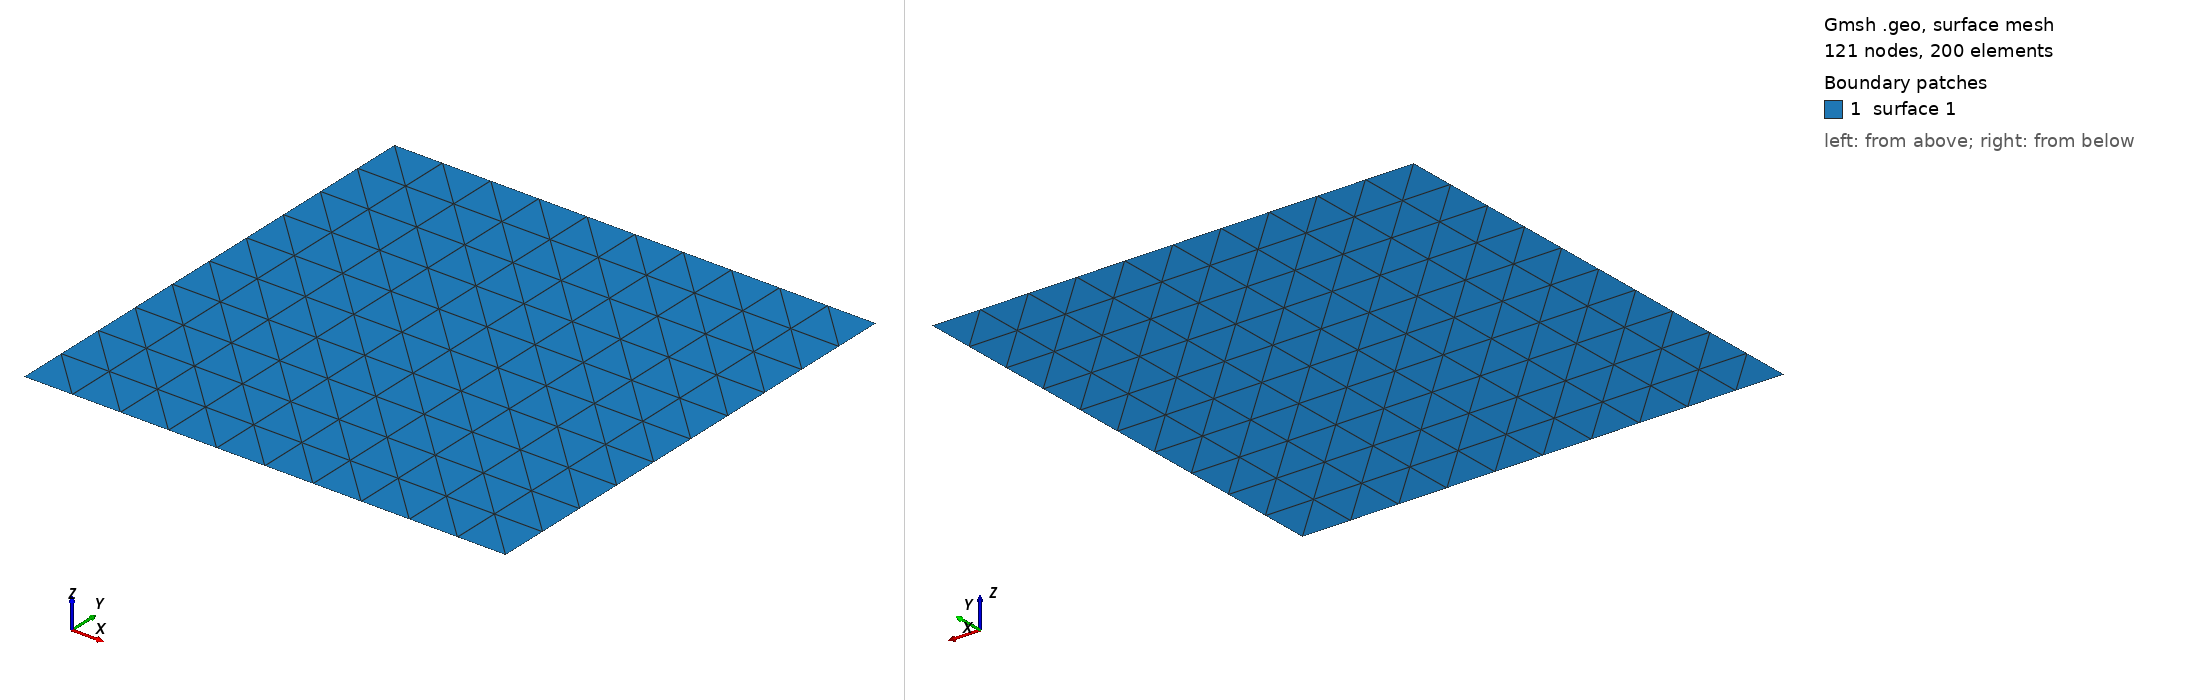

Gmsh geometry script, surface-meshed: 121 nodes, 200 surface elements. Boundary patches (legend numbers): 1 surface 1. Left view from above one corner, right view from below the opposite corner. The script declares no physical surfaces, so the legend lists its geometric surfaces. The drawing asked Gmsh for element sizes between 1% and 20% of the model's largest extent; the script's own settings can give other sizes.

=== cloth.geo (drawn) ===
// Parameters
n = 10; // subdivisions
lc = 1.0 / n; // mesh size

// Define the square domain (unit square)
Point(1) = {0, 0, 0, lc};
Point(2) = {1, 0, 0, lc};
Point(3) = {1, 1, 0, lc};
Point(4) = {0, 1, 0, lc};

Line(1) = {1, 2};
Line(2) = {2, 3};
Line(3) = {3, 4};
Line(4) = {4, 1};

Line Loop(1) = {1, 2, 3, 4};
Plane Surface(1) = {1};

// Structured mesh (transfinite)
Transfinite Line {1, 3} = n + 1;
Transfinite Line {2, 4} = n + 1;
Transfinite Surface {1};

// Mesh using only triangles (no recombine)
Mesh.ElementOrder = 1; // Use linear elements
